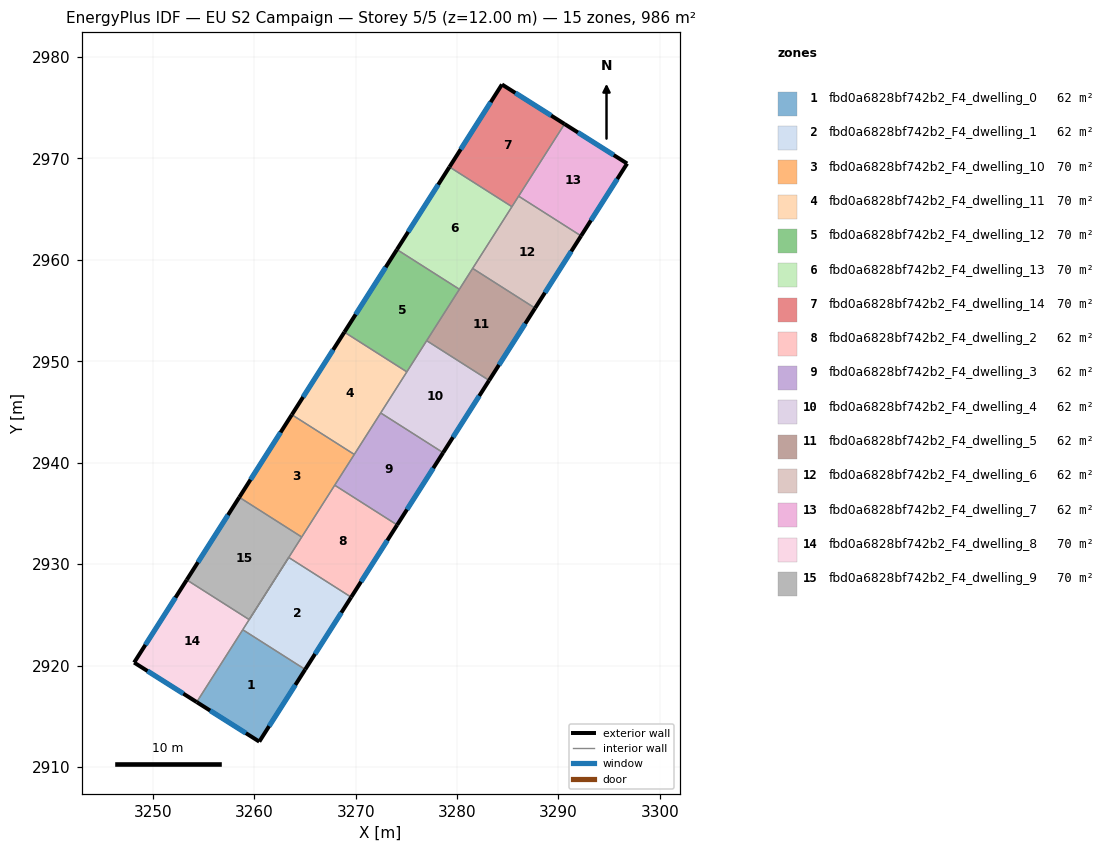
=== STOREY PLAN SPEC (per zone: floor XY polygon, exterior-wall plan segments, windows/doors) ===
zone 1: fbd0a6828bf742b2_F4_dwelling_0  (61.6 m²)
  floor: (3265.03, 2919.61) (3260.50, 2912.50) (3254.33, 2916.39) (3258.87, 2923.53)
  exterior wall: (3260.50, 2912.50) – (3265.03, 2919.61)  [8.4 m]
    window: (3261.47, 2914.02) – (3264.06, 2918.09)  [8.3 m²]
  exterior wall: (3254.33, 2916.39) – (3260.50, 2912.50)  [7.3 m]
    window: (3255.65, 2915.56) – (3259.18, 2913.33)  [7.2 m²]
  interior walls: 2
zone 2: fbd0a6828bf742b2_F4_dwelling_1  (61.6 m²)
  floor: (3269.56, 2926.74) (3265.03, 2919.61) (3258.87, 2923.53) (3263.40, 2930.66)
  exterior wall: (3265.03, 2919.61) – (3269.56, 2926.74)  [8.4 m]
    window: (3266.00, 2921.14) – (3268.59, 2925.21)  [8.3 m²]
  interior walls: 4
zone 3: fbd0a6828bf742b2_F4_dwelling_10  (70.4 m²)
  floor: (3269.86, 2940.81) (3264.68, 2932.67) (3258.53, 2936.59) (3263.71, 2944.73)
  exterior wall: (3263.71, 2944.73) – (3258.53, 2936.59)  [9.7 m]
    window: (3262.60, 2942.99) – (3259.64, 2938.33)  [9.5 m²]
  interior walls: 4
zone 4: fbd0a6828bf742b2_F4_dwelling_11  (70.4 m²)
  floor: (3275.05, 2948.96) (3269.86, 2940.81) (3263.71, 2944.73) (3268.89, 2952.87)
  exterior wall: (3268.89, 2952.87) – (3263.71, 2944.73)  [9.7 m]
    window: (3267.78, 2951.13) – (3264.82, 2946.47)  [9.5 m²]
  interior walls: 4
zone 5: fbd0a6828bf742b2_F4_dwelling_12  (70.4 m²)
  floor: (3280.23, 2957.10) (3275.05, 2948.96) (3268.89, 2952.87) (3274.07, 2961.02)
  exterior wall: (3274.07, 2961.02) – (3268.89, 2952.87)  [9.7 m]
    window: (3272.96, 2959.27) – (3270.00, 2954.62)  [9.5 m²]
  interior walls: 4
zone 6: fbd0a6828bf742b2_F4_dwelling_13  (70.4 m²)
  floor: (3285.41, 2965.24) (3280.23, 2957.10) (3274.07, 2961.02) (3279.25, 2969.16)
  exterior wall: (3279.25, 2969.16) – (3274.07, 2961.02)  [9.7 m]
    window: (3278.14, 2967.41) – (3275.18, 2962.76)  [9.5 m²]
  interior walls: 4
zone 7: fbd0a6828bf742b2_F4_dwelling_14  (70.4 m²)
  floor: (3290.60, 2973.39) (3285.41, 2965.24) (3279.25, 2969.16) (3284.43, 2977.29)
  exterior wall: (3284.43, 2977.29) – (3279.25, 2969.16)  [9.6 m]
    window: (3283.32, 2975.55) – (3280.36, 2970.90)  [9.4 m²]
  exterior wall: (3290.60, 2973.39) – (3284.43, 2977.29)  [7.3 m]
    window: (3289.27, 2974.23) – (3285.75, 2976.46)  [7.2 m²]
  interior walls: 3
zone 8: fbd0a6828bf742b2_F4_dwelling_2  (61.6 m²)
  floor: (3274.09, 2933.86) (3269.56, 2926.74) (3263.40, 2930.66) (3267.93, 2937.78)
  exterior wall: (3269.56, 2926.74) – (3274.09, 2933.86)  [8.4 m]
    window: (3270.53, 2928.26) – (3273.12, 2932.34)  [8.3 m²]
  interior walls: 4
zone 9: fbd0a6828bf742b2_F4_dwelling_3  (61.6 m²)
  floor: (3278.63, 2940.99) (3274.09, 2933.86) (3267.93, 2937.78) (3272.47, 2944.90)
  exterior wall: (3274.09, 2933.86) – (3278.63, 2940.99)  [8.4 m]
    window: (3275.06, 2935.39) – (3277.65, 2939.46)  [8.3 m²]
  interior walls: 4
zone 10: fbd0a6828bf742b2_F4_dwelling_4  (61.6 m²)
  floor: (3283.16, 2948.11) (3278.63, 2940.99) (3272.47, 2944.90) (3277.00, 2952.03)
  exterior wall: (3278.63, 2940.99) – (3283.16, 2948.11)  [8.4 m]
    window: (3279.60, 2942.51) – (3282.19, 2946.58)  [8.3 m²]
  interior walls: 4
zone 11: fbd0a6828bf742b2_F4_dwelling_5  (61.6 m²)
  floor: (3287.69, 2955.24) (3283.16, 2948.11) (3277.00, 2952.03) (3281.53, 2959.15)
  exterior wall: (3283.16, 2948.11) – (3287.69, 2955.24)  [8.4 m]
    window: (3284.13, 2949.64) – (3286.72, 2953.71)  [8.3 m²]
  interior walls: 4
zone 12: fbd0a6828bf742b2_F4_dwelling_6  (61.6 m²)
  floor: (3292.23, 2962.36) (3287.69, 2955.24) (3281.53, 2959.15) (3286.07, 2966.28)
  exterior wall: (3287.69, 2955.24) – (3292.23, 2962.36)  [8.4 m]
    window: (3288.66, 2956.76) – (3291.26, 2960.83)  [8.3 m²]
  interior walls: 4
zone 13: fbd0a6828bf742b2_F4_dwelling_7  (61.6 m²)
  floor: (3296.77, 2969.50) (3292.23, 2962.36) (3286.07, 2966.28) (3290.60, 2973.39)
  exterior wall: (3296.77, 2969.50) – (3290.60, 2973.39)  [7.3 m]
    window: (3295.44, 2970.33) – (3291.92, 2972.56)  [7.2 m²]
  exterior wall: (3292.23, 2962.36) – (3296.77, 2969.50)  [8.5 m]
    window: (3293.20, 2963.89) – (3295.79, 2967.97)  [8.3 m²]
  interior walls: 2
zone 14: fbd0a6828bf742b2_F4_dwelling_8  (70.4 m²)
  floor: (3259.50, 2924.53) (3254.33, 2916.39) (3248.16, 2920.29) (3253.34, 2928.45)
  exterior wall: (3248.16, 2920.29) – (3254.33, 2916.39)  [7.3 m]
    window: (3249.48, 2919.46) – (3253.01, 2917.23)  [7.2 m²]
  exterior wall: (3253.34, 2928.45) – (3248.16, 2920.29)  [9.7 m]
    window: (3252.23, 2926.70) – (3249.27, 2922.04)  [9.5 m²]
  interior walls: 5
zone 15: fbd0a6828bf742b2_F4_dwelling_9  (70.4 m²)
  floor: (3264.68, 2932.67) (3259.50, 2924.53) (3253.34, 2928.45) (3258.53, 2936.59)
  exterior wall: (3258.53, 2936.59) – (3253.34, 2928.45)  [9.7 m]
    window: (3257.42, 2934.84) – (3254.45, 2930.19)  [9.5 m²]
  interior walls: 4

=== DERIVED (storey summary) ===
Building: EU S2 Campaign
Storey: 5 of 5  (floor level z = 12.00 m)
Storey gross floor area: 986.1 m²
Zones on this storey: 15
  - fbd0a6828bf742b2_F4_dwelling_0: floor 61.6 m²; exterior wall 15.7 m (47.2 m²); 2 window(s) 15.4 m²; WWR 32.7%
  - fbd0a6828bf742b2_F4_dwelling_1: floor 61.6 m²; exterior wall 8.4 m (25.3 m²); 1 window(s) 8.3 m²; WWR 32.7%
  - fbd0a6828bf742b2_F4_dwelling_10: floor 70.4 m²; exterior wall 9.7 m (29.0 m²); 1 window(s) 9.5 m²; WWR 32.7%
  - fbd0a6828bf742b2_F4_dwelling_11: floor 70.4 m²; exterior wall 9.7 m (29.0 m²); 1 window(s) 9.5 m²; WWR 32.7%
  - fbd0a6828bf742b2_F4_dwelling_12: floor 70.4 m²; exterior wall 9.7 m (29.0 m²); 1 window(s) 9.5 m²; WWR 32.7%
  - fbd0a6828bf742b2_F4_dwelling_13: floor 70.4 m²; exterior wall 9.7 m (29.0 m²); 1 window(s) 9.5 m²; WWR 32.7%
  - fbd0a6828bf742b2_F4_dwelling_14: floor 70.4 m²; exterior wall 16.9 m (50.8 m²); 2 window(s) 16.6 m²; WWR 32.7%
  - fbd0a6828bf742b2_F4_dwelling_2: floor 61.6 m²; exterior wall 8.4 m (25.3 m²); 1 window(s) 8.3 m²; WWR 32.7%
  - fbd0a6828bf742b2_F4_dwelling_3: floor 61.6 m²; exterior wall 8.4 m (25.3 m²); 1 window(s) 8.3 m²; WWR 32.7%
  - fbd0a6828bf742b2_F4_dwelling_4: floor 61.6 m²; exterior wall 8.4 m (25.3 m²); 1 window(s) 8.3 m²; WWR 32.7%
  - fbd0a6828bf742b2_F4_dwelling_5: floor 61.6 m²; exterior wall 8.4 m (25.3 m²); 1 window(s) 8.3 m²; WWR 32.7%
  - fbd0a6828bf742b2_F4_dwelling_6: floor 61.6 m²; exterior wall 8.4 m (25.3 m²); 1 window(s) 8.3 m²; WWR 32.7%
  - fbd0a6828bf742b2_F4_dwelling_7: floor 61.6 m²; exterior wall 15.8 m (47.3 m²); 2 window(s) 15.4 m²; WWR 32.7%
  - fbd0a6828bf742b2_F4_dwelling_8: floor 70.4 m²; exterior wall 17.0 m (50.9 m²); 2 window(s) 16.6 m²; WWR 32.7%
  - fbd0a6828bf742b2_F4_dwelling_9: floor 70.4 m²; exterior wall 9.7 m (29.0 m²); 1 window(s) 9.5 m²; WWR 32.7%
Zone adjacency (shared interzone walls):
  - fbd0a6828bf742b2_F4_dwelling_0 ↔ fbd0a6828bf742b2_F4_dwelling_1
  - fbd0a6828bf742b2_F4_dwelling_0 ↔ fbd0a6828bf742b2_F4_dwelling_8
  - fbd0a6828bf742b2_F4_dwelling_1 ↔ fbd0a6828bf742b2_F4_dwelling_2
  - fbd0a6828bf742b2_F4_dwelling_1 ↔ fbd0a6828bf742b2_F4_dwelling_8
  - fbd0a6828bf742b2_F4_dwelling_1 ↔ fbd0a6828bf742b2_F4_dwelling_9
  - fbd0a6828bf742b2_F4_dwelling_10 ↔ fbd0a6828bf742b2_F4_dwelling_11
  - fbd0a6828bf742b2_F4_dwelling_10 ↔ fbd0a6828bf742b2_F4_dwelling_2
  - fbd0a6828bf742b2_F4_dwelling_10 ↔ fbd0a6828bf742b2_F4_dwelling_3
  - fbd0a6828bf742b2_F4_dwelling_10 ↔ fbd0a6828bf742b2_F4_dwelling_9
  - fbd0a6828bf742b2_F4_dwelling_11 ↔ fbd0a6828bf742b2_F4_dwelling_12
  - fbd0a6828bf742b2_F4_dwelling_11 ↔ fbd0a6828bf742b2_F4_dwelling_3
  - fbd0a6828bf742b2_F4_dwelling_11 ↔ fbd0a6828bf742b2_F4_dwelling_4
  - fbd0a6828bf742b2_F4_dwelling_12 ↔ fbd0a6828bf742b2_F4_dwelling_13
  - fbd0a6828bf742b2_F4_dwelling_12 ↔ fbd0a6828bf742b2_F4_dwelling_4
  - fbd0a6828bf742b2_F4_dwelling_12 ↔ fbd0a6828bf742b2_F4_dwelling_5
  - fbd0a6828bf742b2_F4_dwelling_13 ↔ fbd0a6828bf742b2_F4_dwelling_14
  - fbd0a6828bf742b2_F4_dwelling_13 ↔ fbd0a6828bf742b2_F4_dwelling_5
  - fbd0a6828bf742b2_F4_dwelling_13 ↔ fbd0a6828bf742b2_F4_dwelling_6
  - fbd0a6828bf742b2_F4_dwelling_14 ↔ fbd0a6828bf742b2_F4_dwelling_6
  - fbd0a6828bf742b2_F4_dwelling_14 ↔ fbd0a6828bf742b2_F4_dwelling_7
  - fbd0a6828bf742b2_F4_dwelling_2 ↔ fbd0a6828bf742b2_F4_dwelling_3
  - fbd0a6828bf742b2_F4_dwelling_2 ↔ fbd0a6828bf742b2_F4_dwelling_9
  - fbd0a6828bf742b2_F4_dwelling_3 ↔ fbd0a6828bf742b2_F4_dwelling_4
  - fbd0a6828bf742b2_F4_dwelling_4 ↔ fbd0a6828bf742b2_F4_dwelling_5
  - fbd0a6828bf742b2_F4_dwelling_5 ↔ fbd0a6828bf742b2_F4_dwelling_6
  - fbd0a6828bf742b2_F4_dwelling_6 ↔ fbd0a6828bf742b2_F4_dwelling_7
  - fbd0a6828bf742b2_F4_dwelling_8 ↔ fbd0a6828bf742b2_F4_dwelling_9